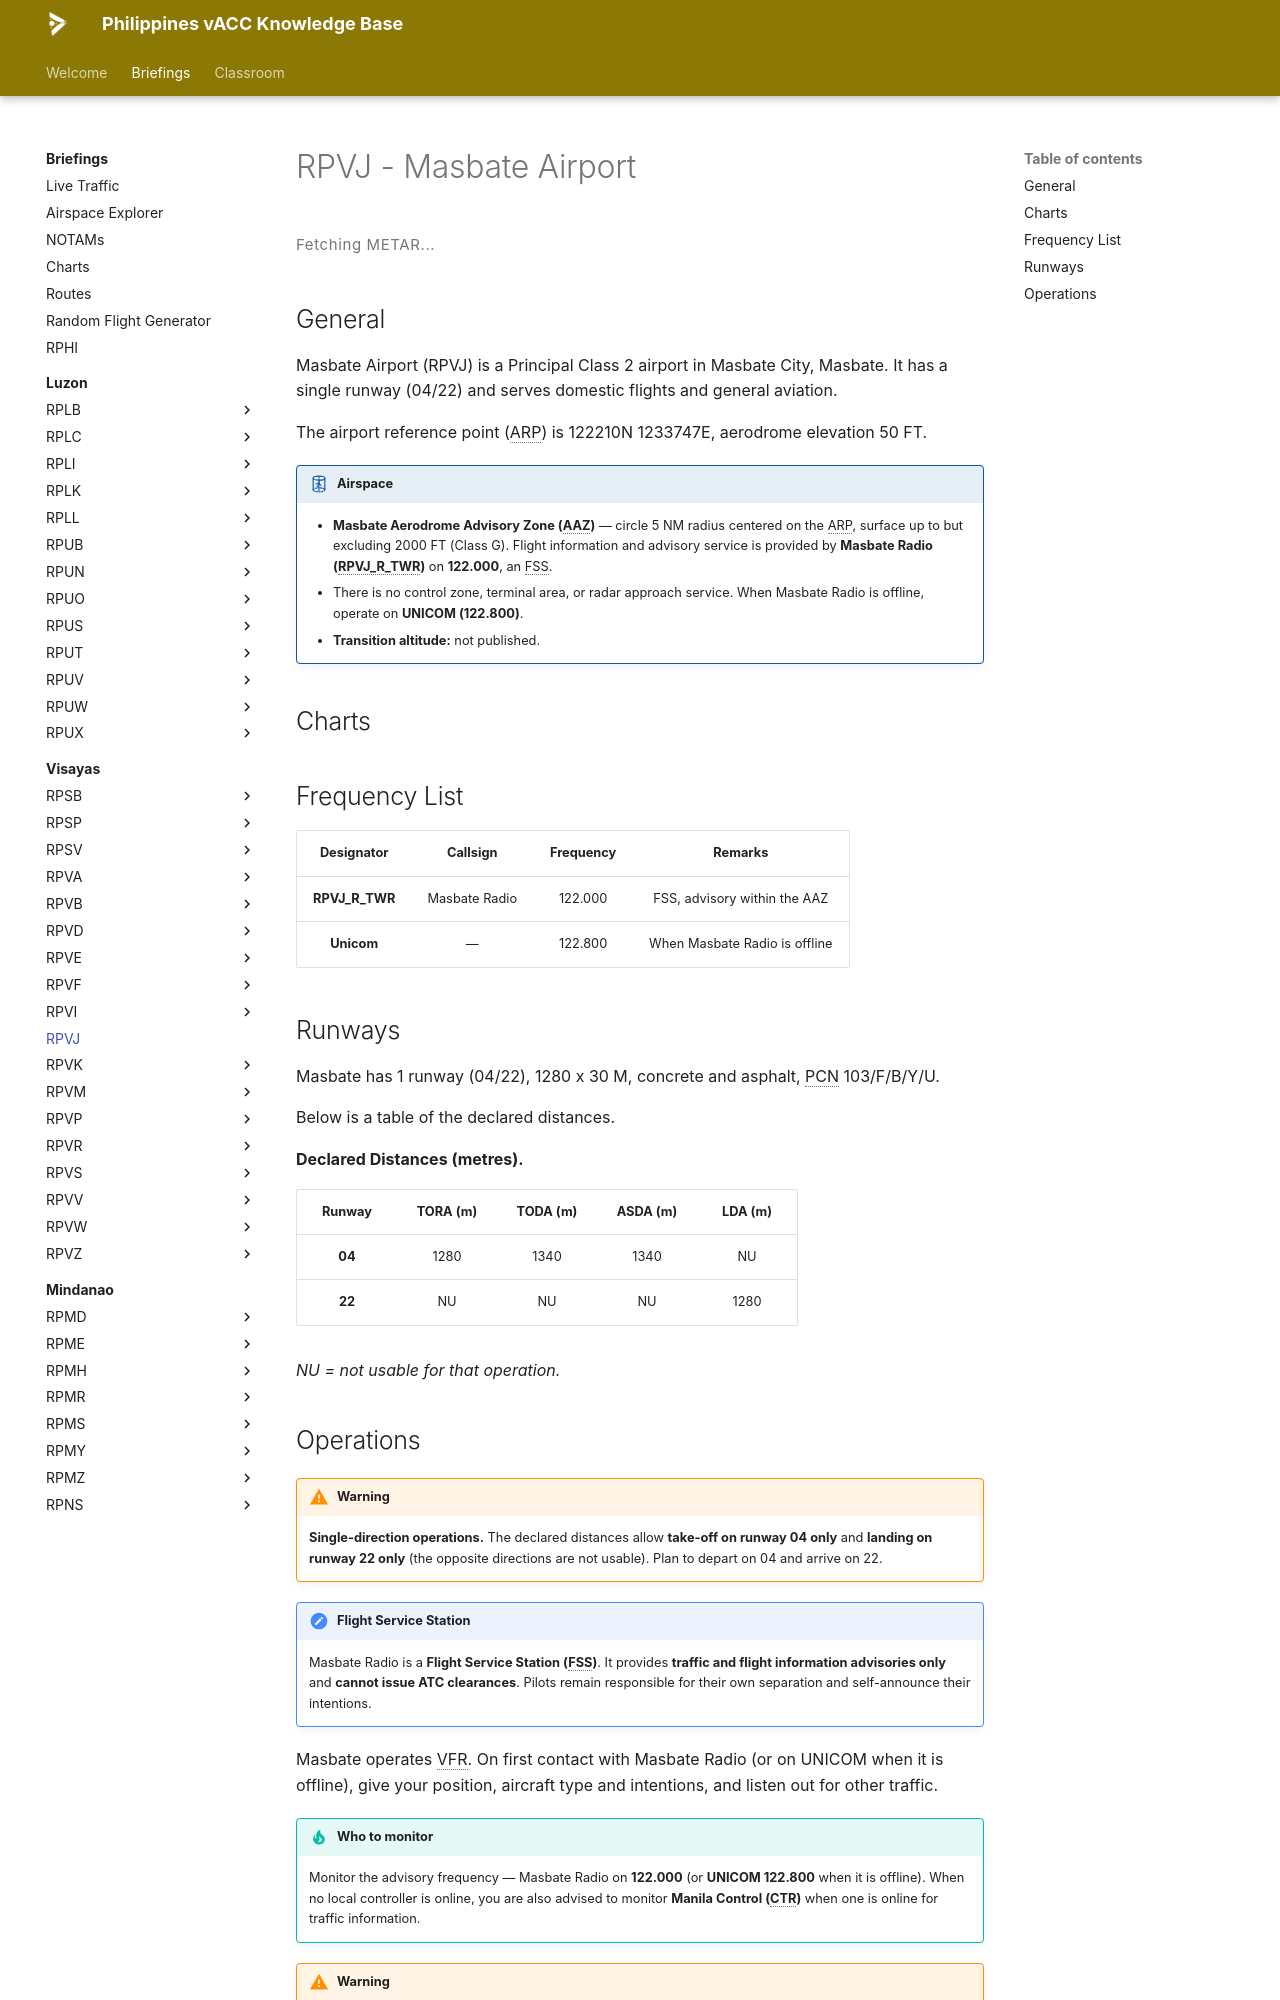

repository: vatsimph/learn · page: briefings/visayas/RPVJ/index.html · generator: mkdocs

# RPVJ - Masbate Airport

<div class="metar-widget" data-icao="RPVJ">
<style>
.metar-widget { margin: 1rem 0; }
.metar-card {
  display: flex; flex-direction: column; gap: 0.45rem; padding: 0.75rem 1rem;
  border: 1px solid var(--md-default-fg-color--lightest);
  border-left: 4px solid var(--md-primary-fg-color, #4051b5);
  border-radius: 4px; background: var(--md-code-bg-color);
}
.metar-raw {
  font-family: var(--md-code-font, monospace); font-size: 0.75rem; line-height: 1.7;
  color: var(--md-default-fg-color); white-space: pre-wrap; letter-spacing: 0.02em;
}
.metar-loading {
  font-size: 0.75rem; color: var(--md-default-fg-color--light);
  letter-spacing: 0.04em; padding: 0.25rem 0;
}
</style>

<div class="metar-loading" id="metar-loading-RPVJ">Fetching METAR...</div>
<div class="metar-card" id="metar-card-RPVJ" style="display:none;"></div>
</div>

<script>
(function () {
  var ICAO = "RPVJ";
  var loadingEl = document.getElementById("metar-loading-" + ICAO);
  var cardEl    = document.getElementById("metar-card-" + ICAO);
  function render(metar) { cardEl.innerHTML = '<div class="metar-raw">' + metar + '</div>'; cardEl.style.display = ""; loadingEl.style.display = "none"; }
  function renderError(msg) { cardEl.innerHTML = '<div class="metar-raw" style="color:#b71c1c;">' + msg + '</div>'; cardEl.style.display = ""; loadingEl.style.display = "none"; }
  function fetchMetar() {
    fetch("https://metar.vatsim.net/" + ICAO + "?format=json")
      .then(function(r) { if (!r.ok) throw new Error("HTTP " + r.status); return r.json(); })
      .then(function(data) { if (!data || !data.length || !data[0].metar) { renderError("No METAR available for " + ICAO + "."); return; } render(data[0].metar); })
      .catch(function(e) { renderError(e.message || "Network error."); });
  }
  fetchMetar();
  setInterval(fetchMetar, 5000);
})();
</script>

## General
Masbate Airport (RPVJ) is a Principal Class 2 airport in Masbate City, Masbate. It has a single runway (04/22) and serves domestic flights and general aviation.

The airport reference point (ARP) is 122210N 1233747E, aerodrome elevation 50 FT.

!!! airspace "Airspace"

    - **Masbate Aerodrome Advisory Zone (AAZ)** — circle 5 NM radius centered on the ARP, surface up to but excluding 2000 FT (Class G). Flight information and advisory service is provided by **Masbate Radio (RPVJ_R_TWR)** on **122.000**, an FSS.
    - There is no control zone, terminal area, or radar approach service. When Masbate Radio is offline, operate on **UNICOM (122.800)**.
    - **Transition altitude:** not published.

## Charts
<div class="chart-picker" data-icao="RPVJ"></div>

## Frequency List
<table>
  <thead>
    <tr>
      <th style="text-align:center">Designator</th>
      <th style="text-align:center">Callsign</th>
      <th style="text-align:center">Frequency</th>
      <th style="text-align:center">Remarks</th>
    </tr>
  </thead>
  <tbody>
    <tr><td style="text-align:center"><strong>RPVJ_R_TWR</strong></td><td style="text-align:center">Masbate Radio</td><td style="text-align:center">122.000</td><td style="text-align:center">FSS, advisory within the AAZ</td></tr>
    <tr><td style="text-align:center"><strong>Unicom</strong></td><td style="text-align:center">—</td><td style="text-align:center">122.800</td><td style="text-align:center">When Masbate Radio is offline</td></tr>
  </tbody>
</table>

## Runways

<div markdown="1">
Masbate has 1 runway (04/22), 1280 x 30 M, concrete and asphalt, PCN 103/F/B/Y/U.

Below is a table of the declared distances.
</div>

**Declared Distances (metres).**
<table>
  <thead>
    <tr>
      <th style="text-align:center">Runway</th>
      <th style="text-align:center">TORA (m)</th>
      <th style="text-align:center">TODA (m)</th>
      <th style="text-align:center">ASDA (m)</th>
      <th style="text-align:center">LDA (m)</th>
    </tr>
  </thead>
  <tbody>
    <tr><td style="text-align:center"><strong>04</strong></td><td style="text-align:center">1280</td><td style="text-align:center">1340</td><td style="text-align:center">1340</td><td style="text-align:center">NU</td></tr>
    <tr><td style="text-align:center"><strong>22</strong></td><td style="text-align:center">NU</td><td style="text-align:center">NU</td><td style="text-align:center">NU</td><td style="text-align:center">1280</td></tr>
  </tbody>
</table>

*NU = not usable for that operation.*
